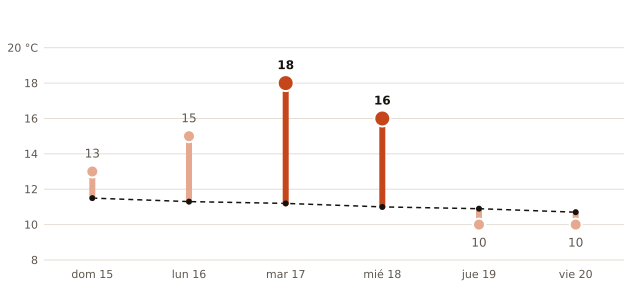

The table this chart was drawn from, first rows:
fecha, máxima_prevista_C, máxima_normal_1991_2020_C
2026-11-15, 13, 11.5
2026-11-16, 15, 11.3
2026-11-17, 18, 11.2
2026-11-18, 16, 11.0
2026-11-19, 10, 10.9
2026-11-20, 10, 10.7
